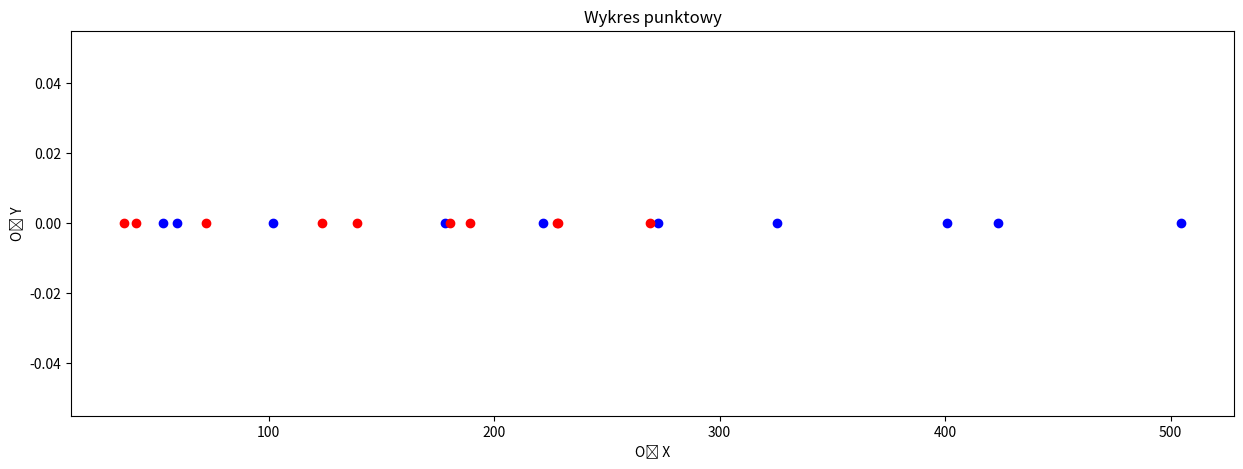

The matplotlib source for this figure:
import random
import math
import matplotlib.pyplot as plt
# uwzglednic wolne naplywanie, szybkie i stale 

lambda_A = 1/30
lambda_S = 1/20

tasks = range(0, 10) 



czas_oczekiwania_tab1 = []
czas_oczekiwania_tab2 = []

ilosc = []

sum_kolejka= 0 
czas_oczekiwania = 0

tmp1 =0 
tmp2 =0

for i in tasks:

    if (czas_oczekiwania > 0):
        sum_kolejka = sum_kolejka + 1
        ilosc.append(sum_kolejka)
    
    else:
        if (sum_kolejka > 0):
            sum_kolejka= sum_kolejka - 1
            ilosc.append(sum_kolejka)
        else:
            sum_kolejka = 0
            ilosc.append(sum_kolejka)


    t_i = (-1)*math.log(random.uniform(0, 1))/lambda_A 
    t_iS = (-1)*math.log(random.uniform(0, 1))/lambda_S


    # if (i==0):
    #     t_i = 0
    
    czas_oczekiwania = czas_oczekiwania + t_iS - t_i 


    tmp1 = tmp1 + t_i

    czas_oczekiwania_tab1.append(tmp1)

    tmp2 = tmp2 + t_iS + t_i

    czas_oczekiwania_tab2.append(tmp2)



plt.figure(figsize=(15, 5))



plt.scatter(czas_oczekiwania_tab2, ilosc, color='blue')
plt.scatter(czas_oczekiwania_tab1, ilosc, color='red')


plt.xlabel('Oś X')
plt.ylabel('Oś Y')
plt.title('Wykres punktowy')



plt.show()
